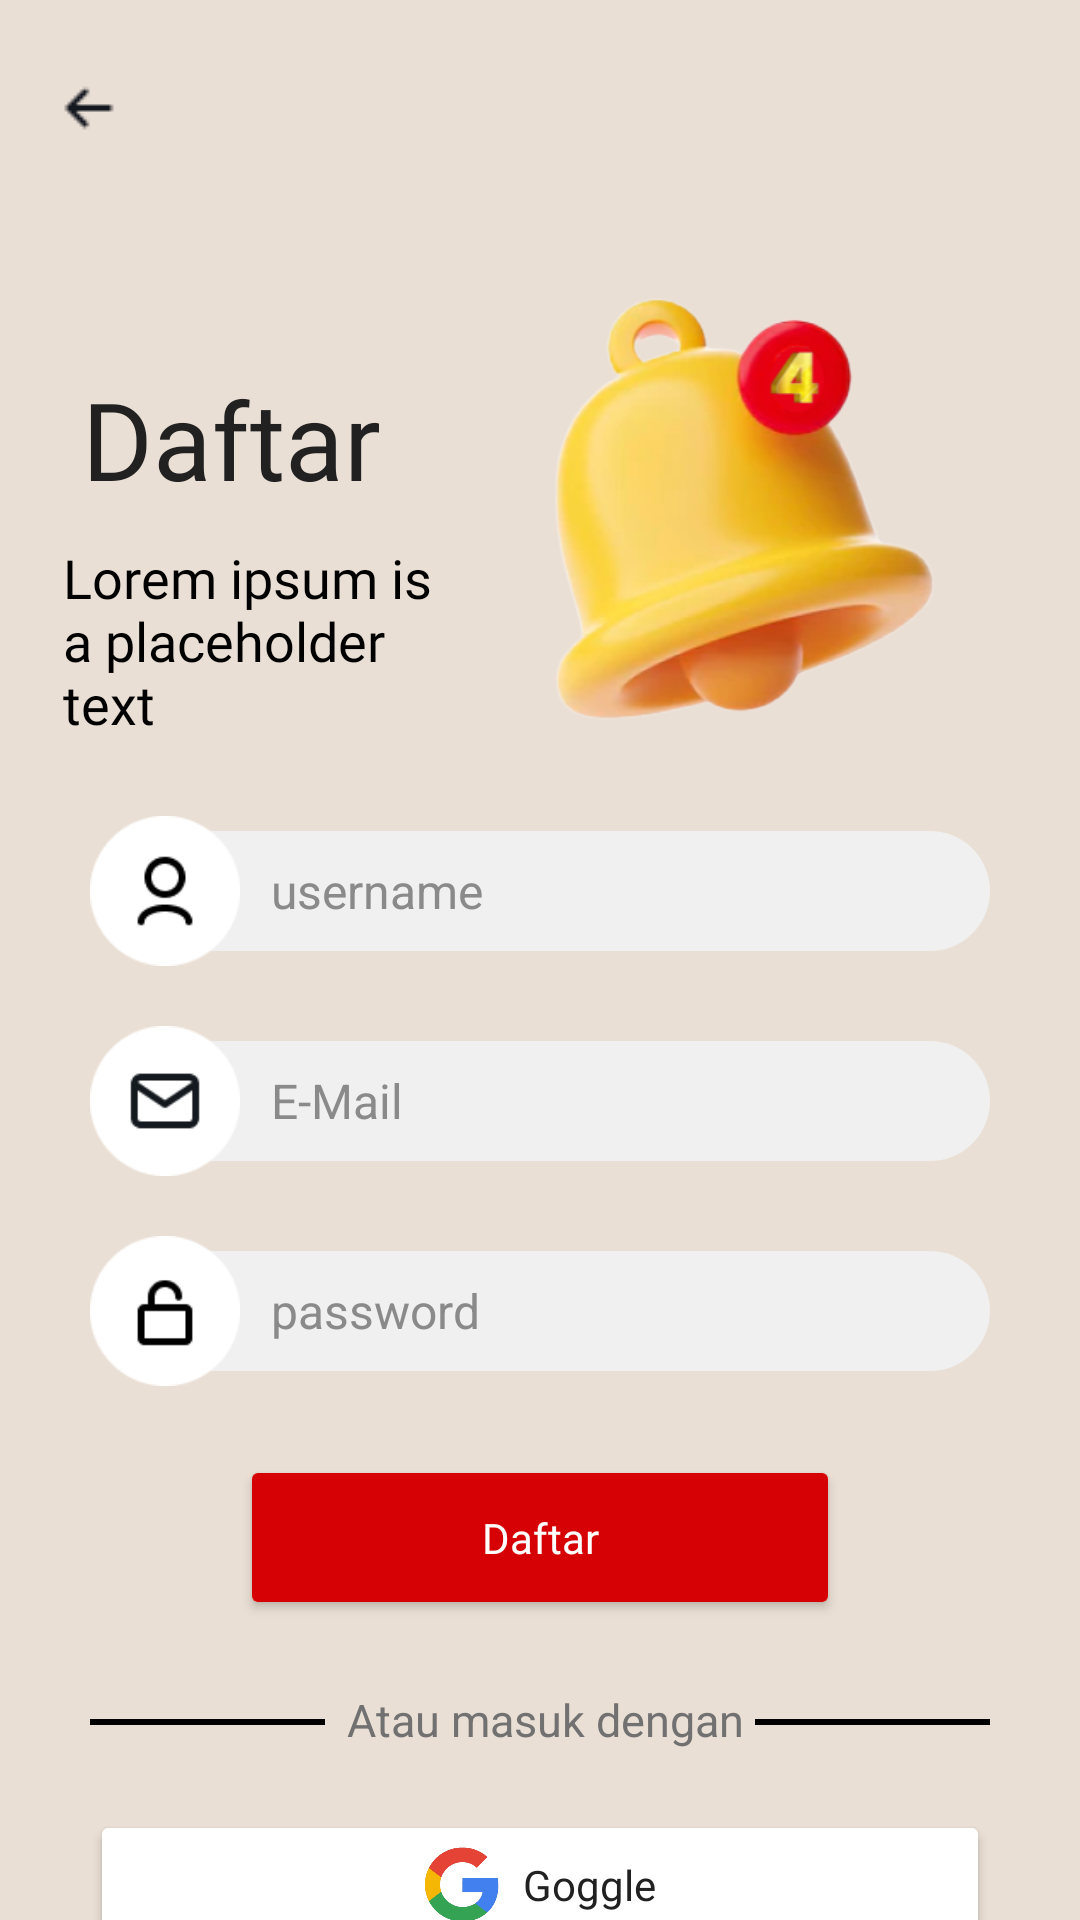

Layout XML and referenced resources for this Android screen:
<!-- AndroidManifest.xml: application theme Theme.Top4t -->
<!-- res/layout/activity_sign_up.xml -->
<?xml version="1.0" encoding="utf-8"?>
<androidx.constraintlayout.widget.ConstraintLayout xmlns:android="http://schemas.android.com/apk/res/android"
    xmlns:app="http://schemas.android.com/apk/res-auto"
    xmlns:tools="http://schemas.android.com/tools"
    android:layout_width="match_parent"
    android:layout_height="match_parent"
    android:background="@color/pink"
    tools:context=".SignUpActivity">

    <ImageButton
        android:id="@+id/imageView"
        android:layout_width="wrap_content"
        android:layout_height="wrap_content"
        android:layout_marginTop="20dp"
        android:onClick="back2"
        android:background="@color/pink"
        android:src="@drawable/ic_vector_back"
        app:layout_constraintEnd_toEndOf="parent"
        app:layout_constraintHorizontal_bias="0.042"
        app:layout_constraintStart_toStartOf="parent"
        app:layout_constraintTop_toTopOf="parent" />

    <RelativeLayout
        android:id="@+id/rlSignIn"
        android:layout_width="match_parent"
        android:layout_height="wrap_content"
        android:layout_marginTop="40dp"
        app:layout_constraintEnd_toEndOf="parent"
        app:layout_constraintStart_toStartOf="parent"
        app:layout_constraintTop_toBottomOf="@+id/imageView">

        <ImageView
            android:id="@+id/imageView3"
            android:layout_width="160dp"
            android:layout_height="160dp"
            android:layout_alignParentEnd="true"
            android:layout_marginEnd="35dp"
            android:src="@drawable/ic_logo_topat" />


        <TextView
            android:id="@+id/textView4"
            android:layout_width="wrap_content"
            android:layout_height="wrap_content"
            android:layout_marginTop="30dp"
            android:layout_marginEnd="38dp"
            android:layout_toStartOf="@+id/imageView3"
            android:fontFamily="@font/lato_bold"
            android:text="Daftar"
            android:textColor="@color/black"
            android:textSize="36dp" />


        <TextView
            android:layout_width="124dp"
            android:layout_height="wrap_content"
            android:layout_below="@+id/textView4"
            android:layout_marginTop="10dp"
            android:layout_marginEnd="20dp"
            android:layout_toStartOf="@+id/imageView3"
            android:fontFamily="@font/lato_regular"
            android:text="Lorem ipsum is a placeholder text"
            android:textColor="@android:color/black"
            android:textSize="18dp" />

    </RelativeLayout>


    <RelativeLayout
        android:id="@+id/rlUser"
        android:layout_width="match_parent"
        android:layout_height="wrap_content"
        android:layout_marginStart="30dp"
        android:layout_marginTop="20dp"
        android:layout_marginEnd="30dp"
        app:layout_constraintEnd_toEndOf="parent"
        app:layout_constraintStart_toStartOf="parent"
        app:layout_constraintTop_toBottomOf="@+id/rlSignIn">

        <EditText
            android:id="@+id/etUSERd"
            android:layout_width="match_parent"
            android:layout_height="40dp"
            android:layout_centerVertical="true"
            android:layout_marginStart="-20dp"
            android:layout_toEndOf="@+id/viewPP"
            android:background="@drawable/rec_grey"
            android:inputType="text"
            android:hint="username"
            android:paddingLeft="30dp"
            android:paddingRight="10dp"
            android:textColor="@color/black"
            android:textColorHint="@color/grey"
            android:textSize="16dp" />

        <View
            android:id="@+id/viewPP"
            android:layout_width="50dp"
            android:layout_height="50dp"
            android:background="@drawable/ic_vector_uprofile"
            android:layout_alignParentStart="true"
            android:layout_alignParentTop="true"
            android:layout_marginStart="0dp"
            android:layout_marginTop="0dp" />

    </RelativeLayout>

    <RelativeLayout
        android:id="@+id/rGmail"
        android:layout_width="match_parent"
        android:layout_height="wrap_content"
        android:layout_marginTop="20dp"
        android:layout_marginStart="30dp"
        android:layout_marginEnd="30dp"
        app:layout_constraintEnd_toEndOf="parent"
        app:layout_constraintStart_toStartOf="parent"
        app:layout_constraintTop_toBottomOf="@+id/rlUser">

        <EditText
            android:id="@+id/etEmaild"
            android:layout_width="match_parent"
            android:layout_height="40dp"
            android:layout_centerVertical="true"
            android:layout_marginStart="-20dp"
            android:layout_toEndOf="@+id/viewMail"
            android:background="@drawable/rec_grey"
            android:inputType="textEmailAddress"
            android:hint="E-Mail"
            android:paddingLeft="30dp"
            android:paddingRight="10dp"
            android:textColor="@color/black"
            android:textColorHint="@color/grey"
            android:textSize="16dp" />

        <View
            android:id="@+id/viewMail"
            android:layout_width="50dp"
            android:layout_height="50dp"
            android:background="@drawable/ic_vector_email"
            android:layout_alignParentStart="true"
            android:layout_alignParentTop="true"
            android:layout_marginStart="0dp"
            android:layout_marginTop="0dp" />

    </RelativeLayout>

    <RelativeLayout
        android:id="@+id/rlPass"
        android:layout_width="match_parent"
        android:layout_height="wrap_content"
        android:layout_marginTop="20dp"
        android:layout_marginStart="30dp"
        android:layout_marginEnd="30dp"
        app:layout_constraintTop_toBottomOf="@+id/rGmail">

        <EditText
            android:id="@+id/etPASSd"
            android:layout_width="match_parent"
            android:layout_height="40dp"
            android:layout_centerVertical="true"
            android:layout_marginStart="-20dp"
            android:layout_toEndOf="@+id/viewLock"
            android:background="@drawable/rec_grey"
            android:hint="password"
            android:inputType="textPassword"
            android:paddingLeft="30dp"
            android:paddingRight="10dp"
            android:textColor="@color/black"
            android:textColorHint="@color/grey"
            android:textSize="16dp" />

        <View
            android:id="@+id/viewLock"
            android:layout_width="50dp"
            android:layout_height="50dp"
            android:background="@drawable/ic_vector_ugembok"
            android:layout_alignParentStart="true"
            android:layout_alignParentTop="true"
            android:layout_marginStart="0dp"
            android:layout_marginTop="0dp" />

    </RelativeLayout>

    <Button
        android:id="@+id/btn_daftar"
        android:layout_width="200dp"
        android:layout_height="55dp"
        android:layout_below="@+id/rlPass"
        android:backgroundTint="@color/red"
        android:fontFamily="@font/lato_bold"
        android:hint="Daftar"
        android:onClick="signUp"
        android:textAllCaps="false"
        android:textColorHint="@color/white"
        app:cornerRadius="23dp"
        android:layout_marginTop="23dp"
        app:layout_constraintEnd_toEndOf="parent"
        app:layout_constraintStart_toStartOf="parent"
        app:layout_constraintTop_toBottomOf="@+id/rlPass" />

    <RelativeLayout
        android:id="@+id/garis"
        android:layout_width="match_parent"
        android:layout_height="wrap_content"
        android:layout_alignParentStart="true"
        android:layout_marginTop="23dp"
        app:layout_constraintTop_toBottomOf="@+id/btn_daftar">

        <View
            android:id="@+id/view"
            android:layout_width="100dp"
            android:layout_height="2dp"
            android:layout_alignParentStart="true"
            android:layout_alignParentEnd="true"
            android:layout_marginStart="30dp"
            android:layout_marginTop="10dp"
            android:layout_marginEnd="30dp"
            android:background="#000000"
            android:orientation="horizontal" />

        <TextView
            android:id="@+id/dengan"
            android:layout_width="wrap_content"
            android:layout_height="wrap_content"
            android:layout_centerHorizontal="true"
            android:background="@color/pink"
            android:text="  Atau masuk dengan "
            android:textColor="#717171"
            android:textSize="15sp" />
    </RelativeLayout>

    <RelativeLayout
        android:id="@+id/btn_google1"
        android:layout_width="wrap_content"
        android:layout_height="wrap_content"
        android:layout_below="@+id/garis"
        android:layout_marginTop="20dp"
        app:layout_constraintEnd_toEndOf="parent"
        app:layout_constraintStart_toStartOf="parent"
        app:layout_constraintTop_toBottomOf="@+id/garis">

        <Button
            android:id="@+id/btn_google"
            android:layout_width="300dp"
            android:layout_height="50dp"
            android:layout_centerHorizontal="true"
            android:backgroundTint="@color/white"
            app:cornerRadius="20dp" />

        <RelativeLayout
            android:layout_width="wrap_content"
            android:layout_height="wrap_content"
            android:layout_centerHorizontal="true"
            android:layout_centerVertical="true"
            android:elevation="8dp">

            <View
                android:id="@+id/vGGL"
                android:layout_width="25dp"
                android:layout_height="25dp"
                android:layout_alignParentStart="true"
                android:layout_alignParentTop="true"
                android:background="@drawable/ic_google" />

            <TextView
                android:layout_width="wrap_content"
                android:layout_height="wrap_content"
                android:layout_centerVertical="true"
                android:layout_marginStart="8dp"
                android:layout_toEndOf="@id/vGGL"
                android:fontFamily="@font/lato_regular"
                android:text="Goggle"
                android:textColor="@color/black"
                android:textSize="14dp" />

        </RelativeLayout>

    </RelativeLayout>

    <RelativeLayout
        android:id="@+id/relativeLayout"
        android:layout_width="match_parent"
        android:layout_height="wrap_content"
        android:layout_marginTop="15dp"
        app:layout_constraintTop_toBottomOf="@+id/btn_google1">

        <TextView
            android:id="@+id/tdk"
            android:layout_width="wrap_content"
            android:layout_height="wrap_content"
            android:layout_alignParentStart="true"
            android:layout_marginStart="100dp"
            android:fontFamily="@font/lato_regular"
            android:text="Sudah punya akun?"
            android:textColor="#717171"
            android:textSize="15sp" />

        <TextView
            android:onClick="masukSekarang"
            android:layout_width="wrap_content"
            android:layout_height="wrap_content"
            android:clickable="true"
            android:layout_marginStart="5dp"
            android:layout_toEndOf="@+id/tdk"
            android:fontFamily="@font/lato_bold"
            android:text="Masuk"
            android:textColor="@color/red"
            android:textSize="15sp" />

    </RelativeLayout>

    <View
        android:id="@+id/ViewBG"
        android:layout_width="match_parent"
        android:layout_height="60dp"
        android:background="@drawable/rec_uwhite"
        app:layout_constraintBottom_toBottomOf="parent"
        app:layout_constraintEnd_toEndOf="parent"
        app:layout_constraintStart_toStartOf="parent" />

</androidx.constraintlayout.widget.ConstraintLayout>
<!-- resources referenced by this layout -->
<resources>
  <color name="black">#212121</color>
  <color name="grey">#8A8A8A</color>
  <color name="pink">#EADFD5</color>
  <color name="red">#D60104</color>
  <color name="white">#FFFFFFFF</color>
  <!-- drawable ic_google: png bitmap (drawable-v24, 48484 bytes) -->
  <!-- drawable ic_logo_topat: png bitmap (drawable-v24, 83168 bytes) -->
  <!-- drawable ic_vector_back: png bitmap (drawable, 192 bytes) -->
  <!-- drawable ic_vector_email: png bitmap (drawable, 1359 bytes) -->
  <!-- drawable ic_vector_ugembok: png bitmap (drawable, 1229 bytes) -->
  <!-- drawable ic_vector_uprofile: png bitmap (drawable, 1417 bytes) -->
  <!-- drawable rec_grey (drawable) -->
  <?xml version="1.0" encoding="utf-8"?>
  <shape xmlns:android="http://schemas.android.com/apk/res/android">
          <corners android:topRightRadius="30dp" android:bottomRightRadius="30dp"/>
          <solid android:color="@color/grey2"/>
  </shape>
  <style name="Theme.Top4t" parent="Theme.MaterialComponents.DayNight.DarkActionBar">
          
          <item name="colorPrimary">@color/purple_500</item>
          <item name="colorPrimaryVariant">@color/purple_700</item>
          <item name="colorOnPrimary">@color/white</item>
          
          <item name="colorSecondary">@color/teal_200</item>
          <item name="colorSecondaryVariant">@color/teal_700</item>
          <item name="colorOnSecondary">@color/black</item>
          
          <item name="android:statusBarColor">?attr/colorPrimaryVariant</item>
          
      </style>
  <color name="grey2">#F0F0F0</color>
  <color name="purple_500">#FF6200EE</color>
  <color name="purple_700">#FF3700B3</color>
  <color name="teal_200">#FF03DAC5</color>
  <color name="teal_700">#FF018786</color>
</resources>
